The GitHub repository nongtiny/RPS-recognition contains a labelled image folder "dataset" with 3 categories: paper, rock, scissor. Examples follow, each with its label.

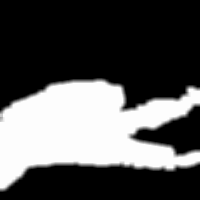
Label: scissor

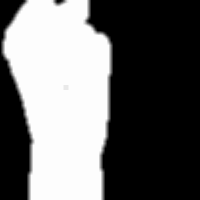
Label: rock

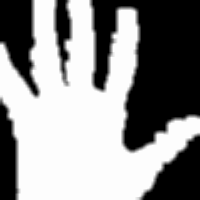
Label: paper

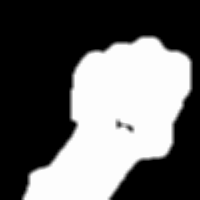
Label: rock

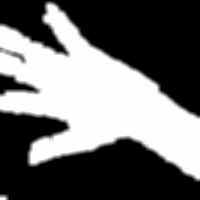
Label: paper

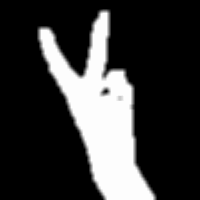
Label: scissor
